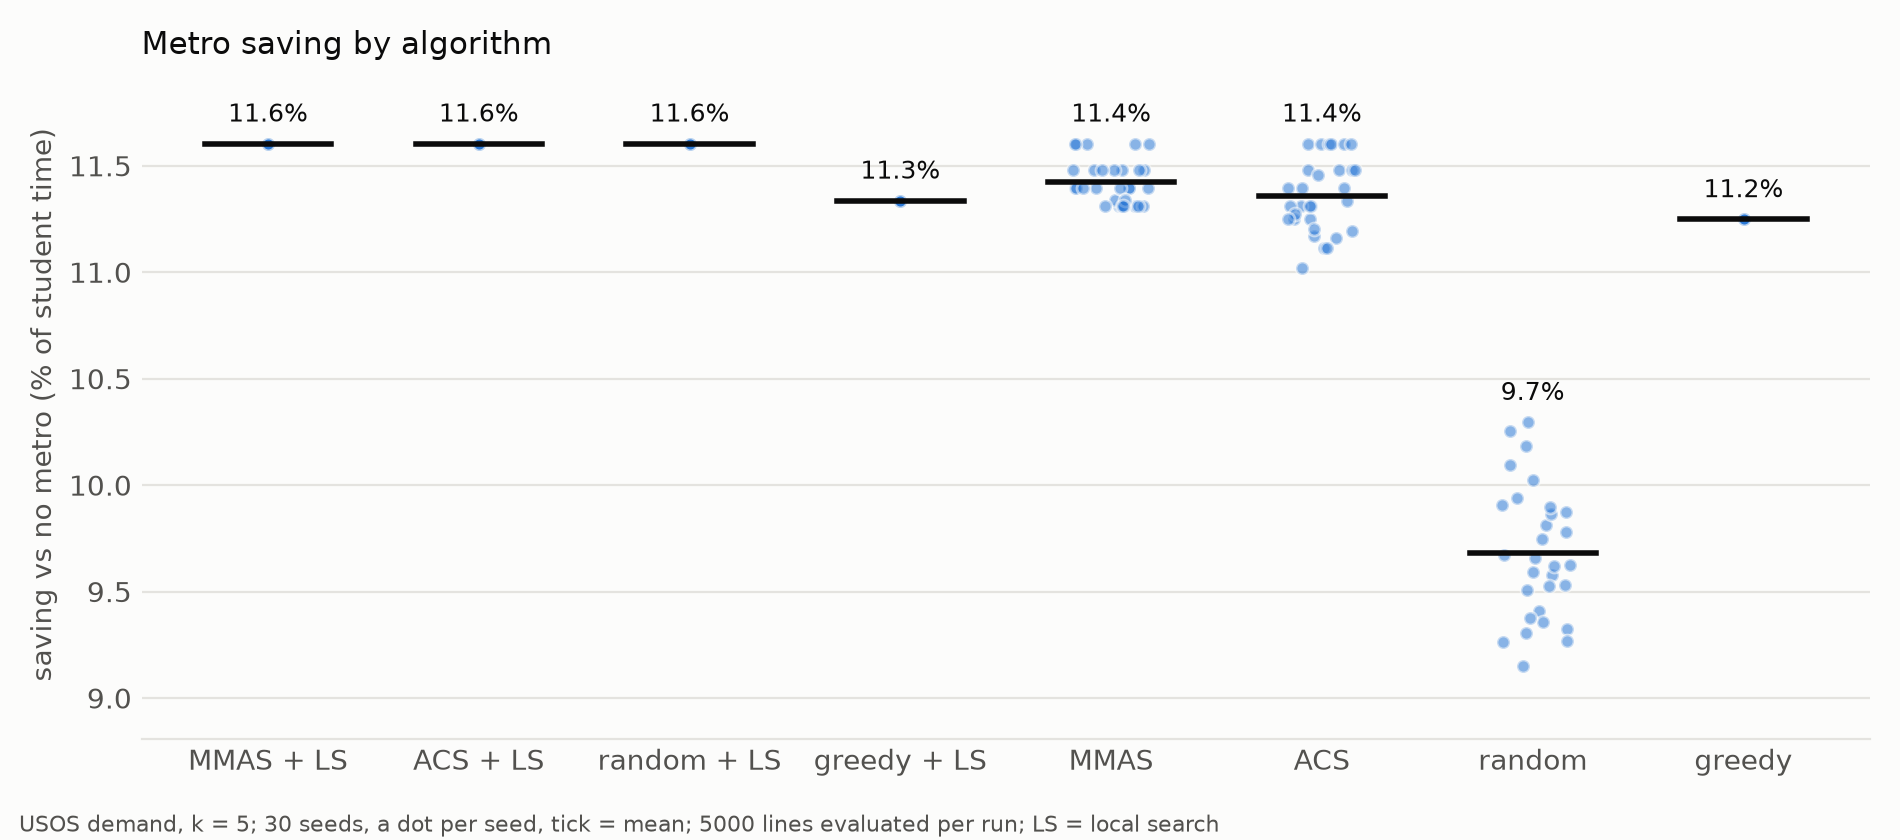

Data behind this chart, as committed beside it:
variant, runs, mean, median, min, max, evaluations, best_line, p_vs_mmas-ls, p_mw, p_holm, a12, effect
mmas-ls, 30, 11.6, 11.6, 11.6, 11.6, 5000, H-D8|C-4|U-9|D-10|A-0, , , , , 
acs-ls, 30, 11.6, 11.6, 11.6, 11.6, 5002, H-D8|C-4|U-9|D-10|A-0, , 1.0, 1.0, 0.5, none
random-ls, 30, 11.6, 11.6, 11.6, 11.6, 5000, A-0|D-10|U-9|C-4|H-D8, , 1.0, 1.0, 0.5, none
greedy-ls, 30, 11.34, 11.34, 11.34, 11.34, 2802, A-0|C-4|D-10|U-9|B-4, 4.320463057827488e-08, , , 1.0, large
mmas, 30, 11.42, 11.39, 11.31, 11.6, 5006, H-D8|C-4|U-9|D-10|A-0, 1.024780336565103e-05, 5.459581592324771e-10, 2.1838326369299085e-09, 0.917, large
acs, 30, 11.36, 11.32, 11.02, 11.6, 5007, A-0|D-10|U-9|C-4|H-D8, 1.7719072649544354e-05, 1.9103351073470574e-09, 5.731005322041172e-09, 0.9, large
random, 30, 9.68, 9.64, 9.15, 10.3, 5001, A-1|D-10|U-9|B-1|U-6, 1.862645149230957e-09, 1.2117803970059759e-12, 6.05890198502988e-12, 1.0, large
greedy, 30, 11.25, 11.25, 11.25, 11.25, 2107, H-D8|D-10|C-4|U-9|B-4, 4.320463057827488e-08, , , 1.0, large
